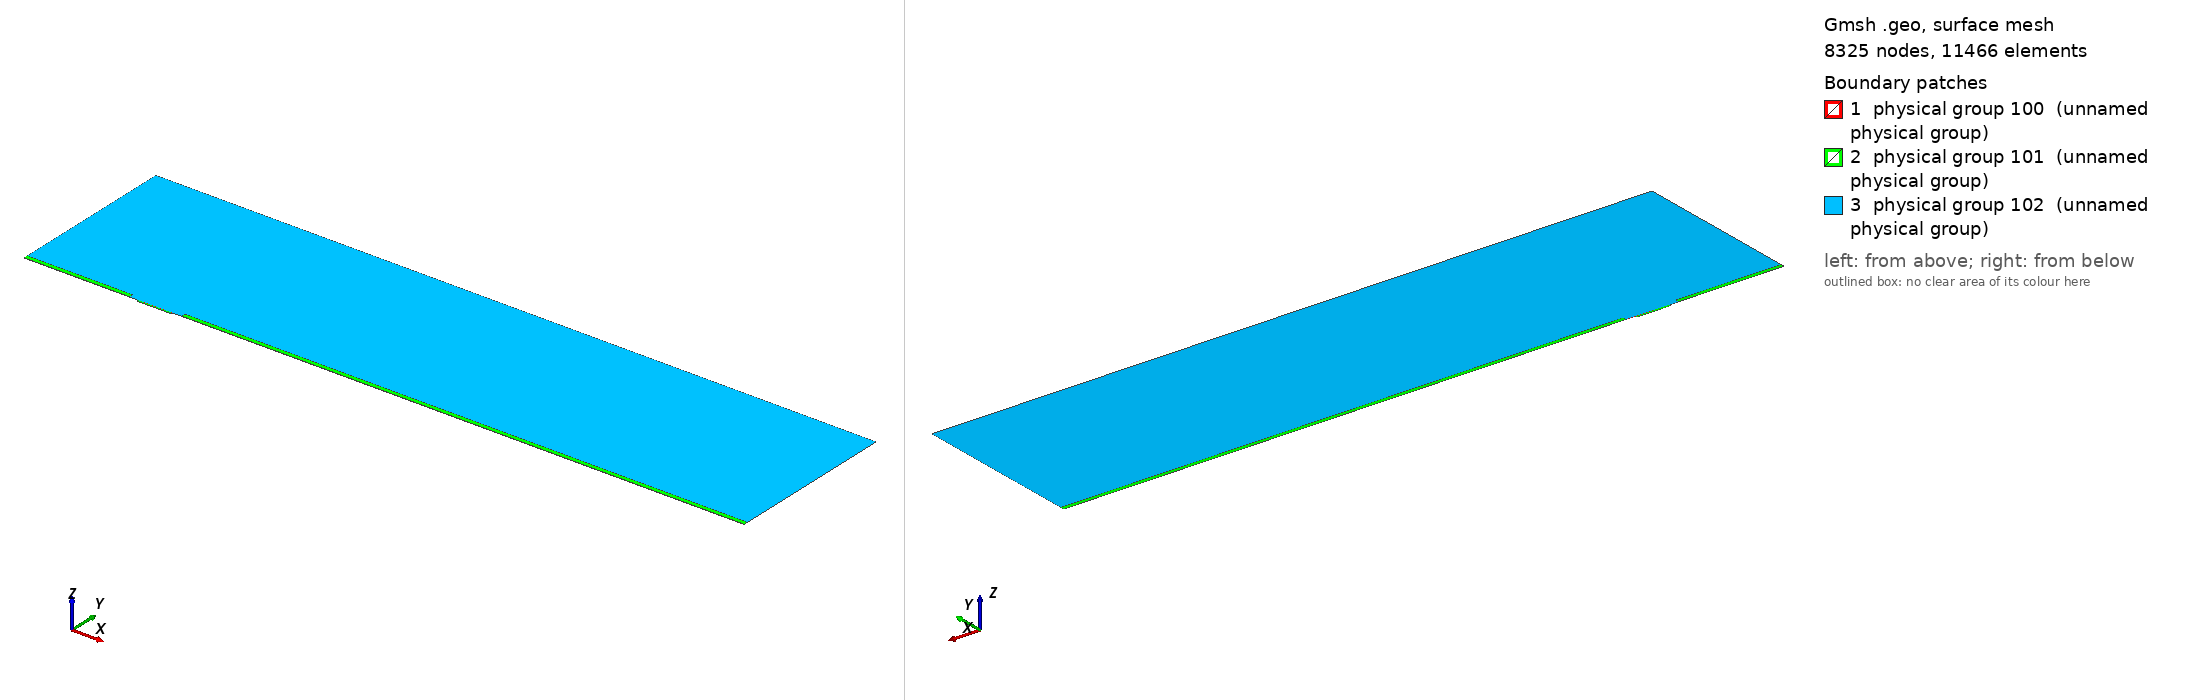

Gmsh geometry script, surface-meshed: 8325 nodes, 11466 surface elements. Boundary patches (legend numbers): 1 physical group 100 (unnamed physical group), 2 physical group 101 (unnamed physical group), 3 physical group 102 (unnamed physical group). Left view from above one corner, right view from below the opposite corner. Legend entries are the model's physical surfaces. The drawing asked Gmsh for element sizes between 1% and 20% of the model's largest extent; the script's own settings can give other sizes.

=== mesh.geo (drawn) ===
// Macro parameters
deltaStar = 1;
D = 1.5 * deltaStar; // depth of the gap 
W = 30 * deltaStar; // width of the gap
r = 8; // length of non-constant quads upstream and downstream of the gap
s = 8; // length of non-constant quads left and right inside the gap
BL = 0.25 * deltaStar; // height of the second layer of quad elements
BL_upper = 3.5 * deltaStar; // height of the third layer of quad elements
x0 = 100 * deltaStar; // x distance from inflow to gap
lengthOutflow = 500 * deltaStar; // length after the gap
x3 = W + lengthOutflow; // last point of the domain
height = 150 * deltaStar; // height of the triangular region
triagHeightRegion_inflow = height - BL - BL_upper; // height of the triangular region

// Micro parameters
dx = 0.05; // dx of square elements near the leading and trailing edge of the gap (most resolution-demanding points in the domain)
size_triag_v_top = 24; // size of the elements in the upper triangular region

// All the value below are between 0 and 1. =1  means the elements are all equal in size. Avoid using values very close to 1, because we dividing by log(p) in the formula.
dy_in_v_right = 1.5; // heighest quad in the upper layer of quads, in the right part of the gap
dy_in_v_left = 1.75; // heighest quad in the upper layer of quads, in the left part of the gap
//p_in_v_right = (W / 2 - dy_in_v_right) / (W / 2 - dx); // densitiy concentration of elements inside the gap, vertically, near the right wall.
//p_in_v_left = (W / 2 - dy_in_v_left) / (W / 2 - dx); // densitiy concentration of elements inside the gap, vertically, near the left wall.
// fit (check the file scripts/fit_gmsh.py for more details)
p_in_v_left = 1.04645449 - 0.72589797/(W - 5.47760158)^0.49073995; // densitiy concentration of elements inside the gap, vertically, near the left wall.
p_in_v_right = 1.01007546 - 1.01562315/(W - 1.82092136)^0.74948754; // densitiy concentration of elements inside the gap, vertically, near the right wall.
p_in_h = 0.9; // densitiy concentration of elements inside the gap, horizontally. 

p_out_h = 0.7; // densitiy concentration of elements outside the gap, horizontally.
p_out_h_upper = 0.7; // densitiy concentration of elements outside the gap, horizontally on the upper layer of quads
p_out_v_inflow_dense = 0.8; // densitiy concentration of elements outside the gap, vertically, near the inflow and the gap
p_out_v_inflow_sparse = 0.99; // densitiy concentration of elements outside the gap, vertically, near the inflow and far from the gap
p_out_v_outflow_dense = 0.9; // densitiy concentration of elements outside the gap, vertically, near the outflow and the gap
p_out_v_outflow_sparse = 0.995; // densitiy concentration of elements outside the gap, vertically, near the outflow and far from the gap
p_triag_h_inflow = 0.9; // densitiy concentration of elements in the triangular region of the domain, horizontally.
p_triag_h_outflow = p_triag_h_inflow; // densitiy concentration of elements in the triangular region of the domain, horizontally.

enlarge_triag_inflow = 1.1; // heigher the value, larger the elements in the triangular region near the inflow
enlarge_triag_outflow = 1.1; // heigher the value, larger the elements in the triangular region near the outflow

// Automated parameters 
a_in_v_right = dx / (W / 2);
a_in_v_left = dx / (W / 2);
a_in_h = dx / (D / 2);
a_out_h = dx / BL;
a_out_v_inflow_dense = dx / r;
a_out_v_outflow_dense = dx / r;

// for the derivation of the formula, see file 20250123_gmshFormula.md in the docs folder
N_in_v_right = Ceil( Log (a_in_v_right / (1 - p_in_v_right + a_in_v_right * p_in_v_right)) / Log(p_in_v_right) );
N_in_v_left = Ceil( Log (a_in_v_left / (1 - p_in_v_left + a_in_v_left * p_in_v_left)) / Log(p_in_v_left) );
N_in_h = Ceil( Log (a_in_h / (1 - p_in_h + a_in_h * p_in_h)) / Log(p_in_h) );
N_out_h = Ceil( Log (a_out_h / (1 - p_out_h + a_out_h * p_out_h)) / Log(p_out_h) ) + 1; // + 1 is to correct the fact that the distance is too small to properly approximate the dx length
N_out_v_inflow_dense = Ceil( Log (a_out_v_inflow_dense / (1 - p_out_v_inflow_dense + a_out_v_inflow_dense * p_out_v_inflow_dense)) / Log(p_out_v_inflow_dense) );
N_out_v_outflow_dense = Ceil( Log (a_out_v_outflow_dense / (1 - p_out_v_outflow_dense + a_out_v_outflow_dense * p_out_v_outflow_dense)) / Log(p_out_v_outflow_dense) );

p_for_a_out_v_inflow_sparse_computation = p_out_v_inflow_dense;
p_for_a_out_v_outflow_sparse_computation = (p_out_v_outflow_dense + p_out_v_outflow_dense) / 2;
a_out_v_inflow_sparse = r / (x0 - r) * (1 - p_for_a_out_v_inflow_sparse_computation) / (1 - p_for_a_out_v_inflow_sparse_computation^(N_out_v_inflow_dense + 1));
a_out_v_outflow_sparse = r / (lengthOutflow - r) * (1 - p_for_a_out_v_outflow_sparse_computation) / (1 - p_for_a_out_v_outflow_sparse_computation^(N_out_v_outflow_dense + 1));

N_out_v_inflow_sparse = Ceil( Log(a_out_v_inflow_sparse / (1 - p_out_v_inflow_sparse + a_out_v_inflow_sparse * p_out_v_inflow_sparse)) / Log(p_out_v_inflow_sparse) );
N_out_v_outflow_sparse = Ceil( Log(a_out_v_outflow_sparse / (1 - p_out_v_outflow_sparse + a_out_v_outflow_sparse * p_out_v_outflow_sparse)) / Log(p_out_v_outflow_sparse) );


// second layer of quads
a_out_h_upper = (BL) / (BL_upper) * (1 - p_out_h) / (1 - p_out_h^(N_out_h + 1));
N_out_h_upper = Ceil( Log(a_out_h_upper / (1 - p_out_h_upper + a_out_h_upper * p_out_h_upper)) / Log(p_out_h_upper) );

// ---------------------------
// for triangular region
// ---------------------------
a_triag_h_inflow = (BL_upper) / (triagHeightRegion_inflow) * (1 - p_out_h_upper) / (1 - p_out_h_upper^(N_out_h_upper + 1));
a_triag_h_outflow = a_triag_h_inflow;
N_triag_v_top = Ceil( (x3 + x0) / size_triag_v_top ); // we assume p_triag_v = 1, otherwise the formula is different
N_triag_h_inflow = Ceil( Log(a_triag_h_inflow / (1 - p_triag_h_inflow + a_triag_h_inflow * p_triag_h_inflow)) / Log(p_triag_h_inflow) );
N_triag_h_outflow = Ceil( Log(a_triag_h_outflow / (1 - p_triag_h_outflow + a_triag_h_outflow * p_triag_h_outflow)) / Log(p_triag_h_outflow) );
N_triag_h_inflow = Ceil( N_triag_h_inflow / enlarge_triag_inflow );
N_triag_h_outflow = Ceil( N_triag_h_outflow / enlarge_triag_outflow );

Point(1) = {-x0, 0, 0};
Point(2) = {0,0,0};
Point(3) = {0,-D,0};
Point(4) = {W,-D,0};
Point(5) = {W,0,0};
Point(6) = {x3,0,0};
Point(8) = {x3,height,0};
Point(7) = {x3,BL,0};
Point(9) = {-x0,height,0};
Point(10) = {-x0,BL,0};
Point(11) = {0,BL,0};
Point(12) = {W,BL,0};
Point(13) = {W/2,0,0};
Point(14) = {W/2,BL,0};
Point(15) = {0,-D/2,0};
Point(16) = {W/2,-D,0};
Point(17) = {W,-D/2,0};
Point(18) = {-r,0,0};
Point(19) = {-r,BL,0};
Point(20) = {W + r,0,0};
Point(21) = {W + r,BL,0};
Point(22) = {-x0,BL+BL_upper,0};
Point(23) = {-r,BL+BL_upper,0};
Point(24) = {W + r,BL+BL_upper,0};
Point(25) = {x3,BL+BL_upper,0};

Line(1) = {1,18};
Line(2) = {2,15};
Line(3) = {3,16};
Line(4) = {4,17};
Line(5) = {5,20};
Line(6) = {6,7};
Line(7) = {7,25};
Line(8) = {8,9};
Line(9) = {9,22};
Line(10) = {10,19};
Line(11) = {10,1};
Line(12) = {11,14};
Line(13) = {12,21};
Line(14) = {2,13};
Line(15) = {15,3};
Line(16) = {16,4};
Line(17) = {17,5};
Line(18) = {13,5};
Line(19) = {14,12};
Line(20) = {18,2};
Line(21) = {20,6};
Line(22) = {21,7};
Line(23) = {19,11};
Line(24) = {22,10};
Line(25) = {25,8};
Line(26) = {25,24};
Line(27) = {22,23};
Line(28) = {23,19};
Line(29) = {24,21};

// outer quads
Curve Loop(1) = {5, 21, 6, -22, -13, -19, -12, -23, -10, 11, 1, 20, 14, 18};
Plane Surface(1) = {1};

// inside gap
Curve Loop(2) = {2, 15, 3, 16, 4, 17, -18, -14};
Plane Surface(2) = {2};

// triangular region
Curve Loop(3) = {23, 12, 19, 13, -29, -26, 25, 8, 9, 27, 28};
Plane Surface(3) = {3};

// 3rd layer of quads
Curve Loop(4) = {-24, 27, 28,-10};
Curve Loop(5) = {-29, -26, -7, -22};

Plane Surface(4) = {4};
Plane Surface(5) = {5};


// This defines the surfaces that will be meshed with quad elements
Transfinite Surface {1} = {1, 6, 7, 10};
Transfinite Surface {2} = {3, 4, 5, 2}; // number '2' must match the number '2' of plane surface
Transfinite Surface {4} = {19, 23, 22, 10};
Transfinite Surface {5} = {7, 25, 24, 21};

Transfinite Curve {18, 16, 19} = N_in_v_right Using Progression p_in_v_right;
Transfinite Curve {-14, -3, -12} = N_in_v_left Using Progression p_in_v_left;

Transfinite Curve {-2, 15, 17, -4} = N_in_h Using Progression p_in_h;


Transfinite Curve {11, -6} = N_out_h Using Progression p_out_h;
Transfinite Curve {24, 28, 29, -7} = N_out_h_upper Using Progression p_out_h_upper;
Transfinite Curve {10, 1, 27} = N_out_v_inflow_sparse Using Progression p_out_v_inflow_sparse;
Transfinite Curve {20, 23} = N_out_v_inflow_dense Using Progression p_out_v_inflow_dense;
Transfinite Curve {-21, -22, 26} = N_out_v_outflow_sparse Using Progression p_out_v_outflow_sparse;
Transfinite Curve {-5, -13} = N_out_v_outflow_dense Using Progression p_out_v_outflow_dense;

Recombine Surface {1, 2, 4, 5};

// for triangluar region
Transfinite Curve {8} = N_triag_v_top Using Progression 1;
Transfinite Curve {-25} = N_triag_h_outflow Using Progression p_triag_h_outflow;
Transfinite Curve {9} = N_triag_h_inflow Using Progression p_triag_h_inflow;


// defining boundary
Physical Curve(1) = {9,24,11}; // inlet
Physical Curve(2) = {7,25,6}; // outlet
Physical Curve(3) = {8}; // top
Physical Curve(4) = {1, 20, 2, 15, 3, 16, 4, 17, 5, 21}; // wall


Physical Surface(100) = {1};
Physical Surface(101) = {2, 4, 5};
Physical Surface(102) = {3};
